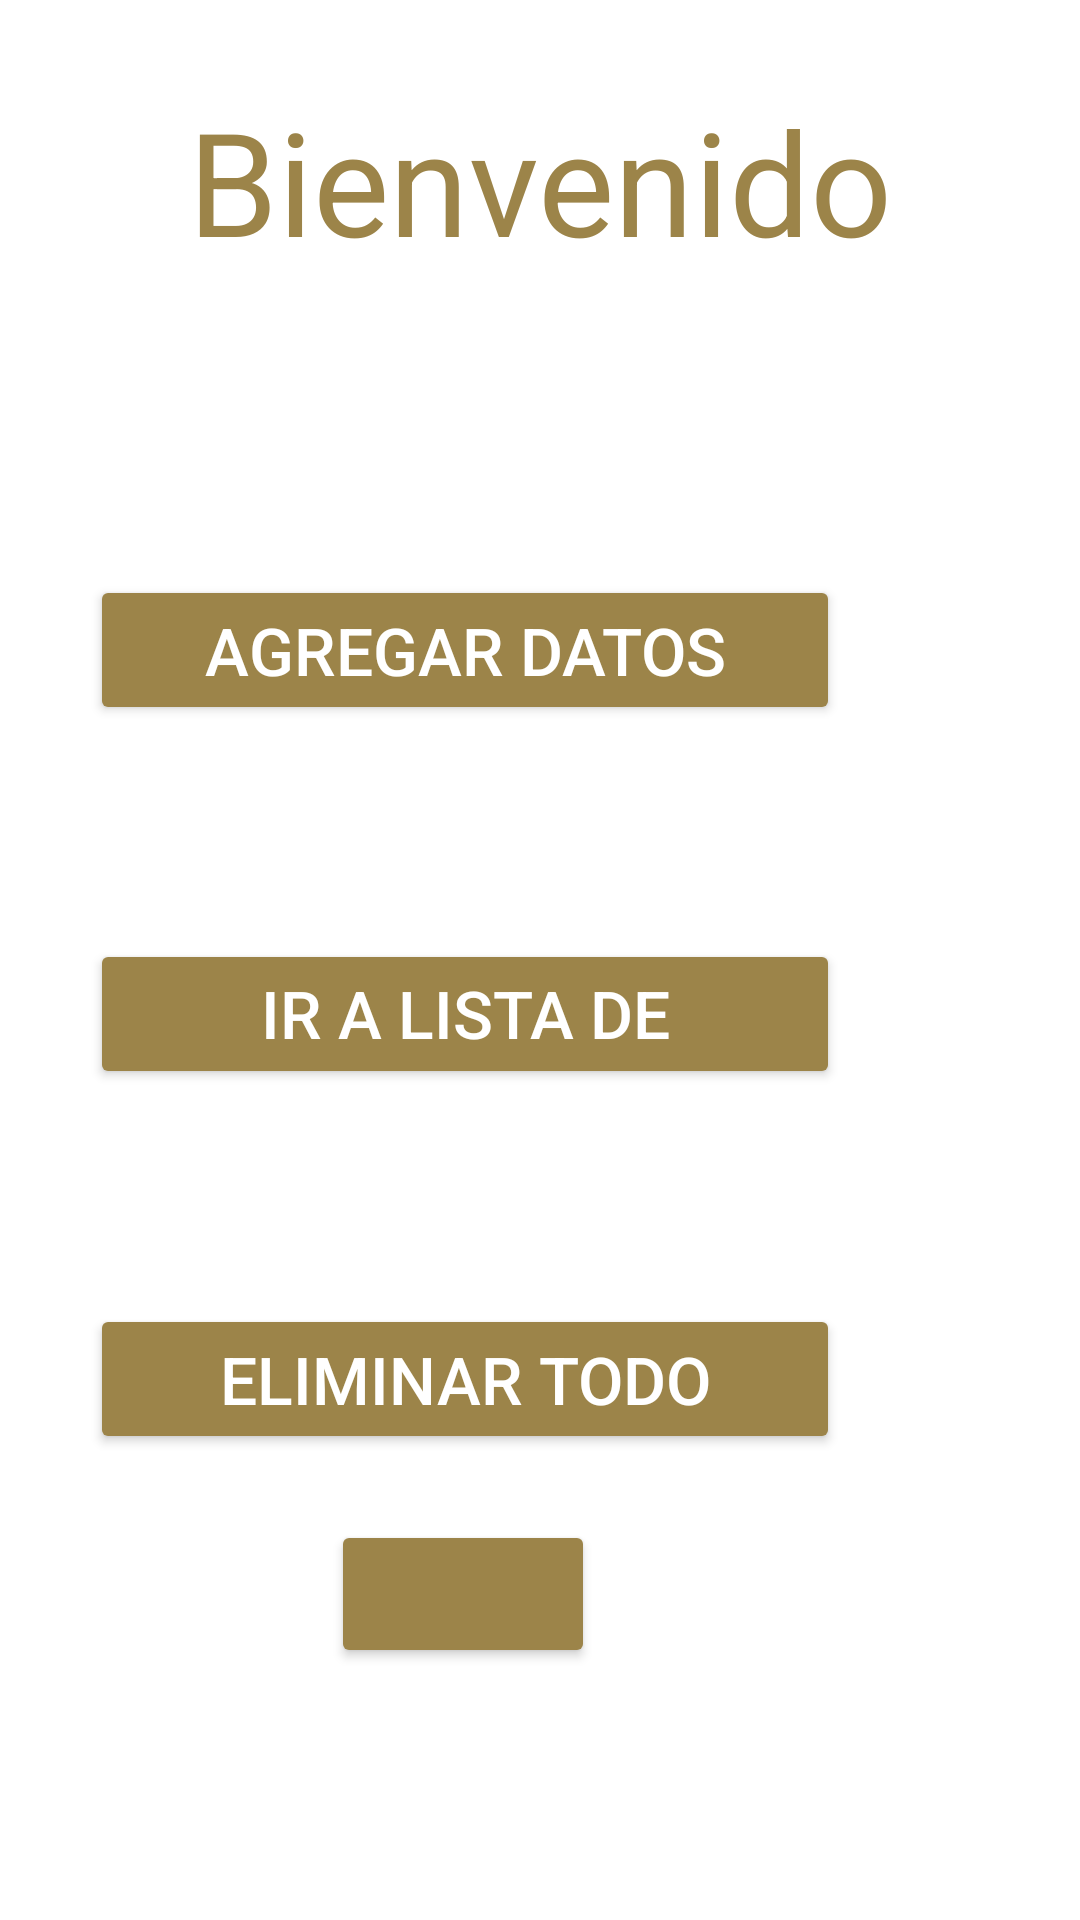

Write the Android layout XML for this screen, with the resource values it uses.
<!-- AndroidManifest.xml: application theme Theme.ProyAgendaProfeApp -->
<!-- res/layout/activity_inicio.xml -->
<?xml version="1.0" encoding="utf-8"?>
<androidx.constraintlayout.widget.ConstraintLayout xmlns:android="http://schemas.android.com/apk/res/android"
    xmlns:app="http://schemas.android.com/apk/res-auto"
    xmlns:tools="http://schemas.android.com/tools"
    android:layout_width="match_parent"
    android:layout_height="match_parent"
    android:background="#FFFFFF"
    tools:context=".InicioActivity">

    <androidx.constraintlayout.widget.ConstraintLayout
        android:id="@+id/constraintLayout2"
        android:layout_width="409dp"
        android:layout_height="436dp"
        android:layout_marginStart="1dp"
        android:layout_marginEnd="1dp"
        app:layout_constraintBottom_toBottomOf="parent"
        app:layout_constraintEnd_toEndOf="parent"
        app:layout_constraintHorizontal_bias="1.0"
        app:layout_constraintStart_toStartOf="parent"
        app:layout_constraintTop_toTopOf="parent"
        app:layout_constraintVertical_bias="0.589">

        <Button
            android:id="@+id/irAcercaDe"
            android:layout_width="wrap_content"
            android:layout_height="wrap_content"
            android:layout_marginTop="4dp"
            android:layout_weight="1"
            android:backgroundTint="#9C8449"
            android:onClick="btnAcercaDe"
            android:textSize="22sp"
            app:icon="@drawable/informacion2"
            app:iconGravity="textStart"
            app:layout_constraintBottom_toBottomOf="parent"
            app:layout_constraintEnd_toEndOf="parent"
            app:layout_constraintHorizontal_bias="0.498"
            app:layout_constraintStart_toStartOf="parent"
            app:layout_constraintTop_toBottomOf="@+id/button3"
            app:layout_constraintVertical_bias="1.0" />

        <Button
            android:id="@+id/button"
            android:layout_width="250dp"
            android:layout_height="50dp"
            android:backgroundTint="#9C8449"
            android:onClick="btnAgregar"
            android:text="Agregar Datos"
            android:textColor="#FFFFFF"
            android:textSize="22sp"
            app:layout_constraintBottom_toTopOf="@+id/button2"
            app:layout_constraintEnd_toEndOf="parent"
            app:layout_constraintStart_toStartOf="parent"
            app:layout_constraintTop_toTopOf="parent" />

        <Button
            android:id="@+id/button2"
            android:layout_width="250dp"
            android:layout_height="50dp"
            android:backgroundTint="#9C8449"
            android:onClick="btnIrLista"
            android:text="Ir a Lista de Materias"
            android:textColor="#FFFFFF"
            android:textSize="22sp"
            app:layout_constraintBottom_toBottomOf="parent"
            app:layout_constraintEnd_toEndOf="parent"
            app:layout_constraintStart_toStartOf="parent"
            app:layout_constraintTop_toTopOf="parent" />

        <Button
            android:id="@+id/button3"
            android:layout_width="250dp"
            android:layout_height="50dp"
            android:backgroundTint="#9C8449"
            android:onClick="btnBorrar"
            android:text="Eliminar Todo"
            android:textColor="#FFFFFF"
            android:textSize="22sp"
            app:layout_constraintBottom_toBottomOf="parent"
            app:layout_constraintEnd_toEndOf="parent"
            app:layout_constraintStart_toStartOf="parent"
            app:layout_constraintTop_toBottomOf="@+id/button2" />
    </androidx.constraintlayout.widget.ConstraintLayout>

    <TextView
        android:id="@+id/textView6"
        android:layout_width="wrap_content"
        android:layout_height="wrap_content"
        android:text="Bienvenido"
        android:textColor="#9C8449"
        android:textSize="48sp"
        app:layout_constraintBottom_toTopOf="@+id/constraintLayout2"
        app:layout_constraintEnd_toEndOf="parent"
        app:layout_constraintStart_toStartOf="parent"
        app:layout_constraintTop_toTopOf="parent" />
</androidx.constraintlayout.widget.ConstraintLayout>
<!-- resources referenced by this layout -->
<resources>
  <!-- drawable informacion2: png bitmap (drawable, 26426 bytes) -->
  <style name="Theme.ProyAgendaProfeApp" parent="Base.Theme.ProyAgendaProfeApp" />
  <style name="Base.Theme.ProyAgendaProfeApp" parent="Theme.Material3.DayNight.NoActionBar">
          
          
      </style>
</resources>
